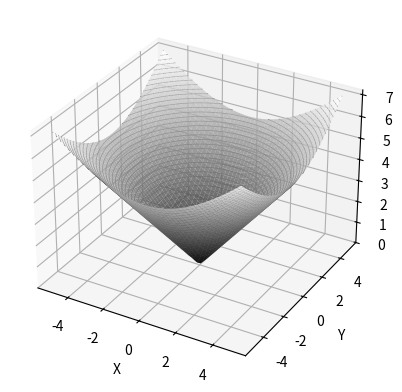

This chart was generated by the following Python code:
import numpy as np
import matplotlib.pyplot as plt
from mpl_toolkits.mplot3d import Axes3D

# Definir la función de la superficie
def f(x, y):
    return np.sqrt(x**2 + y**2)

# Crear una cuadrícula de puntos
x = np.linspace(-5, 5, 50)
y = np.linspace(-5, 5, 50)
X, Y = np.meshgrid(x, y)
Z = f(X, Y)

# Crear la figura y el gráfico 3D
fig = plt.figure()
ax = fig.add_subplot(111, projection='3d')

# Dibujar la superficie
ax.plot_surface(X, Y, Z, cmap='gray', alpha=0.8, edgecolor='none')

# Dibujar las curvas de nivel
ax.contour3D(X, Y, Z, 50, cmap='binary', linewidths=0.5)

# Añadir etiquetas a los ejes
ax.set_xlabel('X')
ax.set_ylabel('Y')
ax.set_zlabel('Z')

plt.show()

